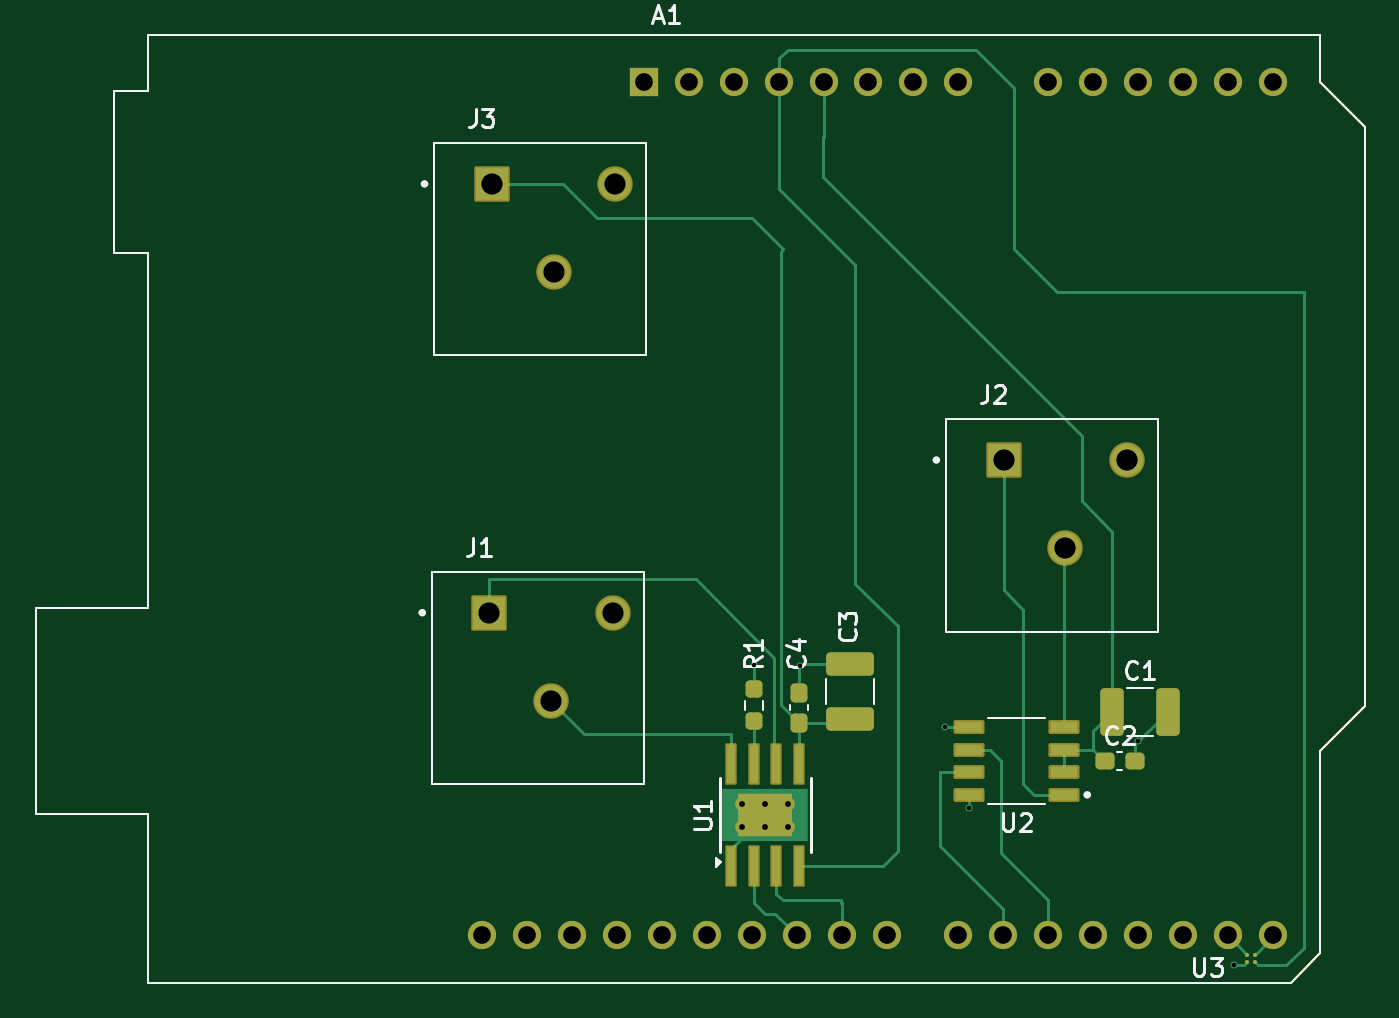
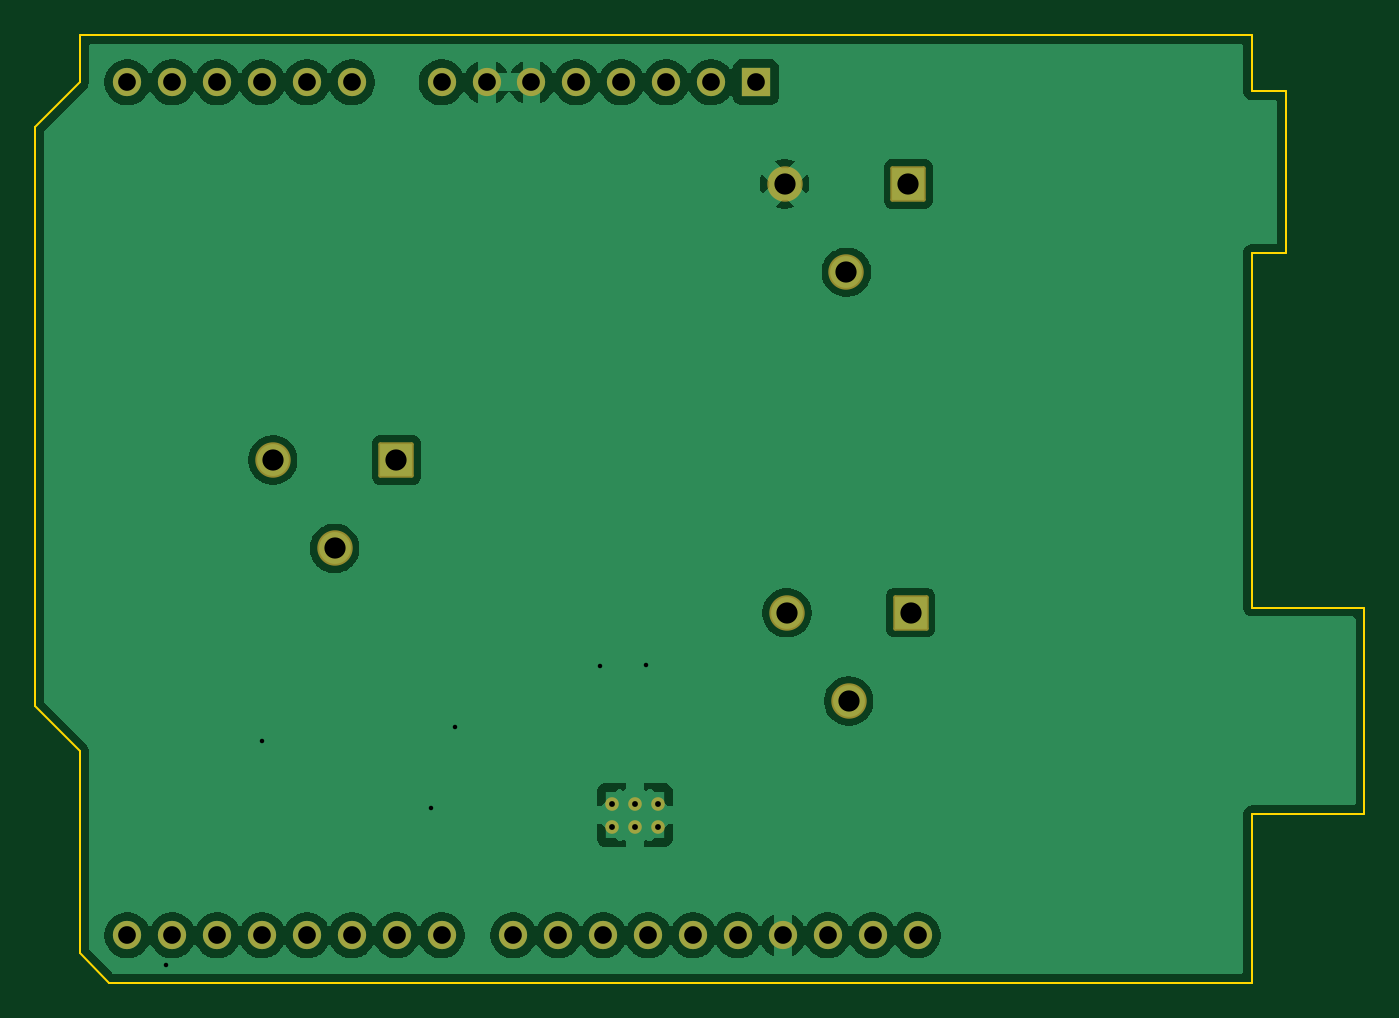
Circuit board: 10 layer files. Board 75.2 x 53.6 mm.
- bottom_copper: motor_temperature-B_Cu.gbr (77503 bytes)
- bottom_mask: motor_temperature-B_Mask.gbr (2536 bytes)
- paste: motor_temperature-B_Paste.gbr (457 bytes)
- bottom_silk: motor_temperature-B_Silkscreen.gbr (458 bytes)
- outline: motor_temperature-Edge_Cuts.gbr (1348 bytes)
- top_copper: motor_temperature-F_Cu.gbr (12780 bytes)
- top_mask: motor_temperature-F_Mask.gbr (4287 bytes)
- paste: motor_temperature-F_Paste.gbr (7852 bytes)
- top_silk: motor_temperature-F_Silkscreen.gbr (14547 bytes)
- drill: motor_temperature.drl (1395 bytes)

=== bottom_copper: motor_temperature-B_Cu.gbr (77503 bytes, source omitted) ===
=== bottom_mask: motor_temperature-B_Mask.gbr (2536 bytes, source withheld) ===
=== paste: motor_temperature-B_Paste.gbr ===
%TF.GenerationSoftware,KiCad,Pcbnew,9.0.2*%
%TF.CreationDate,2025-11-24T10:29:42-08:00*%
%TF.ProjectId,motor_temperature,6d6f746f-725f-4746-956d-706572617475,A*%
%TF.SameCoordinates,Original*%
%TF.FileFunction,Paste,Bot*%
%TF.FilePolarity,Positive*%
%FSLAX46Y46*%
G04 Gerber Fmt 4.6, Leading zero omitted, Abs format (unit mm)*
G04 Created by KiCad (PCBNEW 9.0.2) date 2025-11-24 10:29:42*
%MOMM*%
%LPD*%
G01*
G04 APERTURE LIST*
G04 APERTURE END LIST*
M02*

=== bottom_silk: motor_temperature-B_Silkscreen.gbr ===
%TF.GenerationSoftware,KiCad,Pcbnew,9.0.2*%
%TF.CreationDate,2025-11-24T10:29:42-08:00*%
%TF.ProjectId,motor_temperature,6d6f746f-725f-4746-956d-706572617475,A*%
%TF.SameCoordinates,Original*%
%TF.FileFunction,Legend,Bot*%
%TF.FilePolarity,Positive*%
%FSLAX46Y46*%
G04 Gerber Fmt 4.6, Leading zero omitted, Abs format (unit mm)*
G04 Created by KiCad (PCBNEW 9.0.2) date 2025-11-24 10:29:42*
%MOMM*%
%LPD*%
G01*
G04 APERTURE LIST*
G04 APERTURE END LIST*
M02*

=== outline: motor_temperature-Edge_Cuts.gbr ===
%TF.GenerationSoftware,KiCad,Pcbnew,9.0.2*%
%TF.CreationDate,2025-11-24T10:29:42-08:00*%
%TF.ProjectId,motor_temperature,6d6f746f-725f-4746-956d-706572617475,A*%
%TF.SameCoordinates,Original*%
%TF.FileFunction,Profile,NP*%
%FSLAX46Y46*%
G04 Gerber Fmt 4.6, Leading zero omitted, Abs format (unit mm)*
G04 Created by KiCad (PCBNEW 9.0.2) date 2025-11-24 10:29:42*
%MOMM*%
%LPD*%
G01*
G04 APERTURE LIST*
%TA.AperFunction,Profile*%
%ADD10C,0.120000*%
%TD*%
G04 APERTURE END LIST*
D10*
%TO.C,A1*%
X91825000Y-96090000D02*
X91825000Y-107770000D01*
X91825000Y-107770000D02*
X98175000Y-107770000D01*
X96275000Y-66880000D02*
X96275000Y-76020000D01*
X96275000Y-76020000D02*
X98175000Y-76020000D01*
X98175000Y-63700000D02*
X98175000Y-66880000D01*
X98175000Y-66880000D02*
X96275000Y-66880000D01*
X98175000Y-76020000D02*
X98175000Y-96090000D01*
X98175000Y-96090000D02*
X91825000Y-96090000D01*
X98175000Y-107770000D02*
X98175000Y-117300000D01*
X98175000Y-117300000D02*
X162825000Y-117300000D01*
X162825000Y-117300000D02*
X164475000Y-115650000D01*
X164475000Y-63700000D02*
X98175000Y-63700000D01*
X164475000Y-66370000D02*
X164475000Y-63700000D01*
X164475000Y-104220000D02*
X167015000Y-101680000D01*
X164475000Y-115650000D02*
X164475000Y-104220000D01*
X167015000Y-68910000D02*
X164475000Y-66370000D01*
X167015000Y-101680000D02*
X167015000Y-68910000D01*
%TD*%
M02*

=== top_copper: motor_temperature-F_Cu.gbr (12780 bytes, source omitted) ===
=== top_mask: motor_temperature-F_Mask.gbr ===
%TF.GenerationSoftware,KiCad,Pcbnew,9.0.2*%
%TF.CreationDate,2025-11-24T10:29:42-08:00*%
%TF.ProjectId,motor_temperature,6d6f746f-725f-4746-956d-706572617475,A*%
%TF.SameCoordinates,Original*%
%TF.FileFunction,Soldermask,Top*%
%TF.FilePolarity,Negative*%
%FSLAX46Y46*%
G04 Gerber Fmt 4.6, Leading zero omitted, Abs format (unit mm)*
G04 Created by KiCad (PCBNEW 9.0.2) date 2025-11-24 10:29:42*
%MOMM*%
%LPD*%
G01*
G04 APERTURE LIST*
G04 Aperture macros list*
%AMRoundRect*
0 Rectangle with rounded corners*
0 $1 Rounding radius*
0 $2 $3 $4 $5 $6 $7 $8 $9 X,Y pos of 4 corners*
0 Add a 4 corners polygon primitive as box body*
4,1,4,$2,$3,$4,$5,$6,$7,$8,$9,$2,$3,0*
0 Add four circle primitives for the rounded corners*
1,1,$1+$1,$2,$3*
1,1,$1+$1,$4,$5*
1,1,$1+$1,$6,$7*
1,1,$1+$1,$8,$9*
0 Add four rect primitives between the rounded corners*
20,1,$1+$1,$2,$3,$4,$5,0*
20,1,$1+$1,$4,$5,$6,$7,0*
20,1,$1+$1,$6,$7,$8,$9,0*
20,1,$1+$1,$8,$9,$2,$3,0*%
G04 Aperture macros list end*
%ADD10R,1.600000X1.600000*%
%ADD11O,1.600000X1.600000*%
%ADD12RoundRect,0.237500X0.237500X-0.250000X0.237500X0.250000X-0.237500X0.250000X-0.237500X-0.250000X0*%
%ADD13RoundRect,0.237500X-0.300000X-0.237500X0.300000X-0.237500X0.300000X0.237500X-0.300000X0.237500X0*%
%ADD14RoundRect,0.102000X-0.900000X-0.900000X0.900000X-0.900000X0.900000X0.900000X-0.900000X0.900000X0*%
%ADD15C,2.004000*%
%ADD16RoundRect,0.250000X-0.412500X-1.100000X0.412500X-1.100000X0.412500X1.100000X-0.412500X1.100000X0*%
%ADD17RoundRect,0.250000X1.100000X-0.412500X1.100000X0.412500X-1.100000X0.412500X-1.100000X-0.412500X0*%
%ADD18RoundRect,0.102000X0.775000X0.290000X-0.775000X0.290000X-0.775000X-0.290000X0.775000X-0.290000X0*%
%ADD19C,0.230000*%
%ADD20R,3.100000X2.400000*%
%ADD21RoundRect,0.070000X0.250000X-1.100000X0.250000X1.100000X-0.250000X1.100000X-0.250000X-1.100000X0*%
%ADD22C,0.770000*%
%ADD23RoundRect,0.237500X0.237500X-0.300000X0.237500X0.300000X-0.237500X0.300000X-0.237500X-0.300000X0*%
G04 APERTURE END LIST*
D10*
%TO.C,A1*%
X126245000Y-66370000D03*
D11*
X128785000Y-66370000D03*
X131325000Y-66370000D03*
X133865000Y-66370000D03*
X136405000Y-66370000D03*
X138945000Y-66370000D03*
X141485000Y-66370000D03*
X144025000Y-66370000D03*
X149105000Y-66370000D03*
X151645000Y-66370000D03*
X154185000Y-66370000D03*
X156725000Y-66370000D03*
X159265000Y-66370000D03*
X161805000Y-66370000D03*
X161805000Y-114630000D03*
X159265000Y-114630000D03*
X156725000Y-114630000D03*
X154185000Y-114630000D03*
X151645000Y-114630000D03*
X149105000Y-114630000D03*
X146565000Y-114630000D03*
X144025000Y-114630000D03*
X139965000Y-114630000D03*
X137425000Y-114630000D03*
X134885000Y-114630000D03*
X132345000Y-114630000D03*
X129805000Y-114630000D03*
X127265000Y-114630000D03*
X124725000Y-114630000D03*
X122185000Y-114630000D03*
X119645000Y-114630000D03*
X117105000Y-114630000D03*
%TD*%
D12*
%TO.C,R1*%
X132461000Y-102512500D03*
X132461000Y-100687500D03*
%TD*%
D13*
%TO.C,C2*%
X152299500Y-104775000D03*
X154024500Y-104775000D03*
%TD*%
D14*
%TO.C,J3*%
X117629500Y-72119000D03*
D15*
X121129500Y-77119000D03*
X124629500Y-72119000D03*
%TD*%
D16*
%TO.C,C1*%
X152742500Y-101981000D03*
X155867500Y-101981000D03*
%TD*%
D17*
%TO.C,C3*%
X137922000Y-102400500D03*
X137922000Y-99275500D03*
%TD*%
D18*
%TO.C,U2*%
X150000000Y-106680000D03*
X150000000Y-105410000D03*
X150000000Y-104140000D03*
X150000000Y-102870000D03*
X144640000Y-102870000D03*
X144640000Y-104140000D03*
X144640000Y-105410000D03*
X144640000Y-106680000D03*
%TD*%
D14*
%TO.C,J1*%
X117502500Y-96376000D03*
D15*
X121002500Y-101376000D03*
X124502500Y-96376000D03*
%TD*%
D19*
%TO.C,U3*%
X160782000Y-116151000D03*
X160382000Y-116151000D03*
X160782000Y-115750998D03*
X160382000Y-115750998D03*
%TD*%
D14*
%TO.C,J2*%
X146585500Y-87740000D03*
D15*
X150085500Y-92740000D03*
X153585500Y-87740000D03*
%TD*%
D20*
%TO.C,U1*%
X133096000Y-107823000D03*
D21*
X131191000Y-110698000D03*
X132461000Y-110698000D03*
X133731000Y-110698000D03*
X135001000Y-110698000D03*
X135001000Y-104948000D03*
X133731000Y-104948000D03*
X132461000Y-104948000D03*
X131191000Y-104948000D03*
D22*
X131796000Y-108473000D03*
X133096000Y-108473000D03*
X134396000Y-108473000D03*
X131796000Y-107173000D03*
X133096000Y-107173000D03*
X134396000Y-107173000D03*
%TD*%
D23*
%TO.C,C4*%
X135001000Y-102616000D03*
X135001000Y-100891000D03*
%TD*%
M02*

=== paste: motor_temperature-F_Paste.gbr (7852 bytes, source omitted) ===
=== top_silk: motor_temperature-F_Silkscreen.gbr (14547 bytes, source omitted) ===
=== drill: motor_temperature.drl ===
M48
; DRILL file {KiCad 9.0.2} date 2025-11-24T10:30:30-0800
; FORMAT={-:-/ absolute / metric / decimal}
; #@! TF.CreationDate,2025-11-24T10:30:30-08:00
; #@! TF.GenerationSoftware,Kicad,Pcbnew,9.0.2
; #@! TF.FileFunction,MixedPlating,1,2
FMAT,2
METRIC
; #@! TA.AperFunction,Plated,PTH,ViaDrill
T1C0.254
; #@! TA.AperFunction,Plated,PTH,ComponentDrill
T2C0.330
; #@! TA.AperFunction,Plated,PTH,ComponentDrill
T3C1.000
; #@! TA.AperFunction,Plated,PTH,ComponentDrill
T4C1.200
%
G90
G05
T1
X132.461Y-99.314
X135.064Y-99.377
X143.256Y-102.87
X144.653Y-107.442
X154.178Y-103.632
X159.639Y-116.332
T2
X131.796Y-107.173
X131.796Y-108.473
X133.096Y-107.173
X133.096Y-108.473
X134.396Y-107.173
X134.396Y-108.473
T3
X117.105Y-114.63
X119.645Y-114.63
X122.185Y-114.63
X124.725Y-114.63
X126.245Y-66.37
X127.265Y-114.63
X128.785Y-66.37
X129.805Y-114.63
X131.325Y-66.37
X132.345Y-114.63
X133.865Y-66.37
X134.885Y-114.63
X136.405Y-66.37
X137.425Y-114.63
X138.945Y-66.37
X139.965Y-114.63
X141.485Y-66.37
X144.025Y-66.37
X144.025Y-114.63
X146.565Y-114.63
X149.105Y-66.37
X149.105Y-114.63
X151.645Y-66.37
X151.645Y-114.63
X154.185Y-66.37
X154.185Y-114.63
X156.725Y-66.37
X156.725Y-114.63
X159.265Y-66.37
X159.265Y-114.63
X161.805Y-66.37
X161.805Y-114.63
T4
X117.502Y-96.376
X117.629Y-72.119
X121.002Y-101.376
X121.129Y-77.119
X124.502Y-96.376
X124.629Y-72.119
X146.585Y-87.74
X150.085Y-92.74
X153.585Y-87.74
M30
